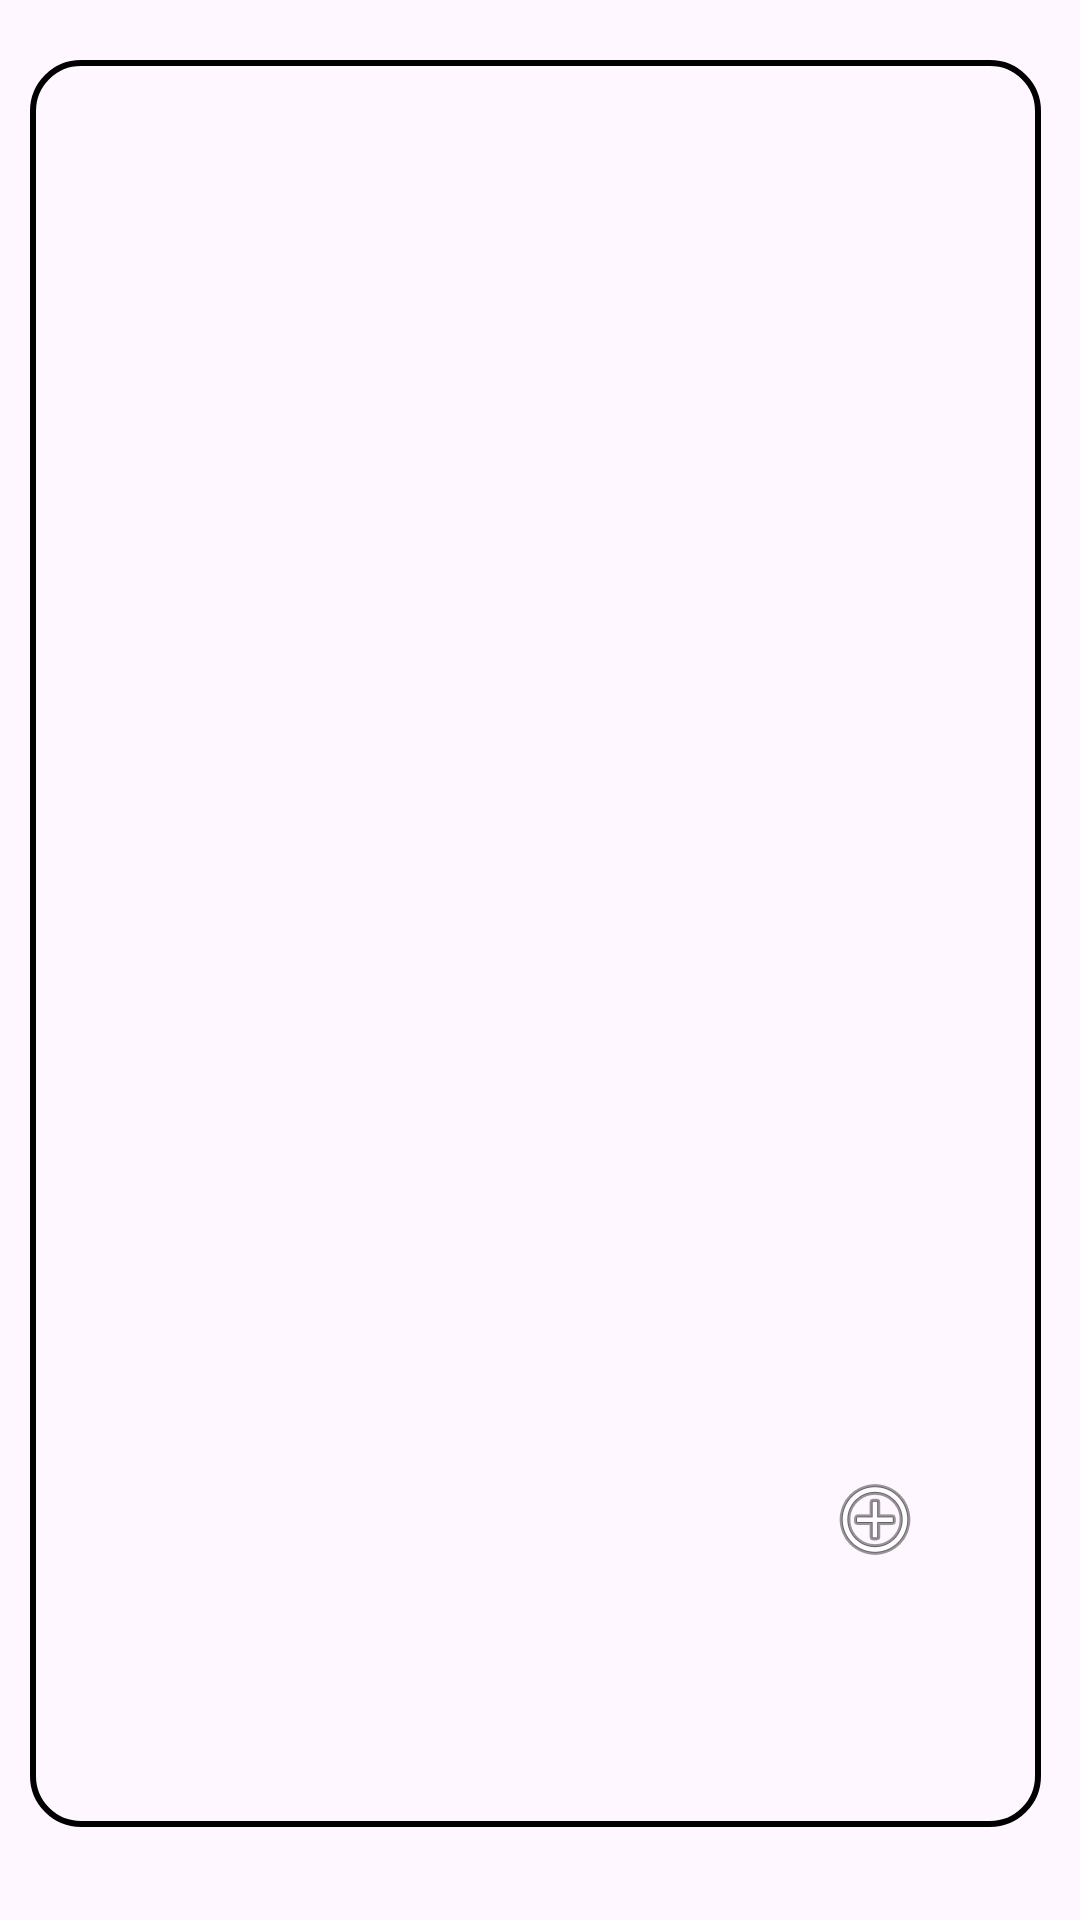

The Android layout XML behind this screen, and the referenced resources:
<!-- AndroidManifest.xml: application theme Theme.PatriGod -->
<!-- res/layout/fragmento_cardview.xml -->
<?xml version="1.0" encoding="utf-8"?>
<androidx.constraintlayout.widget.ConstraintLayout
    xmlns:android="http://schemas.android.com/apk/res/android"
    xmlns:app="http://schemas.android.com/apk/res-auto"
    xmlns:tools="http://schemas.android.com/tools"
    android:layout_width="match_parent"
    android:layout_height="match_parent"
    tools:context=".ui.views.fragments.monumentos.FragmentoMonumento">

    <androidx.recyclerview.widget.RecyclerView
        android:id="@+id/myRecyclerView"
        android:layout_width="337dp"
        android:layout_height="589dp"
        android:layout_margin="20dp"
        android:background="@drawable/borde_cardview"
        app:layout_constraintBottom_toBottomOf="parent"
        app:layout_constraintEnd_toEndOf="parent"
        app:layout_constraintHorizontal_bias="0.6"
        app:layout_constraintStart_toStartOf="parent"
        app:layout_constraintTop_toTopOf="parent"
        app:layout_constraintVertical_bias="0.0" />

    <ImageButton
        android:id="@+id/btn_add"
        android:layout_width="56dp"
        android:layout_height="56dp"
        android:background="?attr/selectableItemBackgroundBorderless"
        android:elevation="8dp"
        android:src="@android:drawable/ic_menu_add"
        app:layout_constraintBottom_toBottomOf="parent"
        app:layout_constraintEnd_toEndOf="parent"
        app:layout_constraintHorizontal_bias="0.867"
        app:layout_constraintStart_toStartOf="parent"
        app:layout_constraintTop_toTopOf="parent"
        app:layout_constraintVertical_bias="0.819" />
</androidx.constraintlayout.widget.ConstraintLayout>
<!-- resources referenced by this layout -->
<resources>
  <!-- drawable borde_cardview (drawable) -->
  <?xml version="1.0" encoding="utf-8"?>
  <shape xmlns:android="http://schemas.android.com/apk/res/android"
      xmlns:tools="http://schemas.android.com/tools"
      android:shape="rectangle"
      tools:ignore="ExtraText">
  
  
      <solid
          android:color="#D3D3D3" />
      <gradient
          android:angle="45" />
  
  
      <corners android:radius="16dp" />
  
      <stroke
          android:width="2dp" />
  
  
      <padding
          android:bottom="4dp"
          android:left="4dp"
          android:right="4dp"
          android:top="4dp" />
  
  
  </shape>
  <style name="Theme.PatriGod" parent="Base.Theme.PatriGod" />
  <style name="Base.Theme.PatriGod" parent="Theme.Material3.DayNight.NoActionBar">
          
          
      </style>
</resources>
